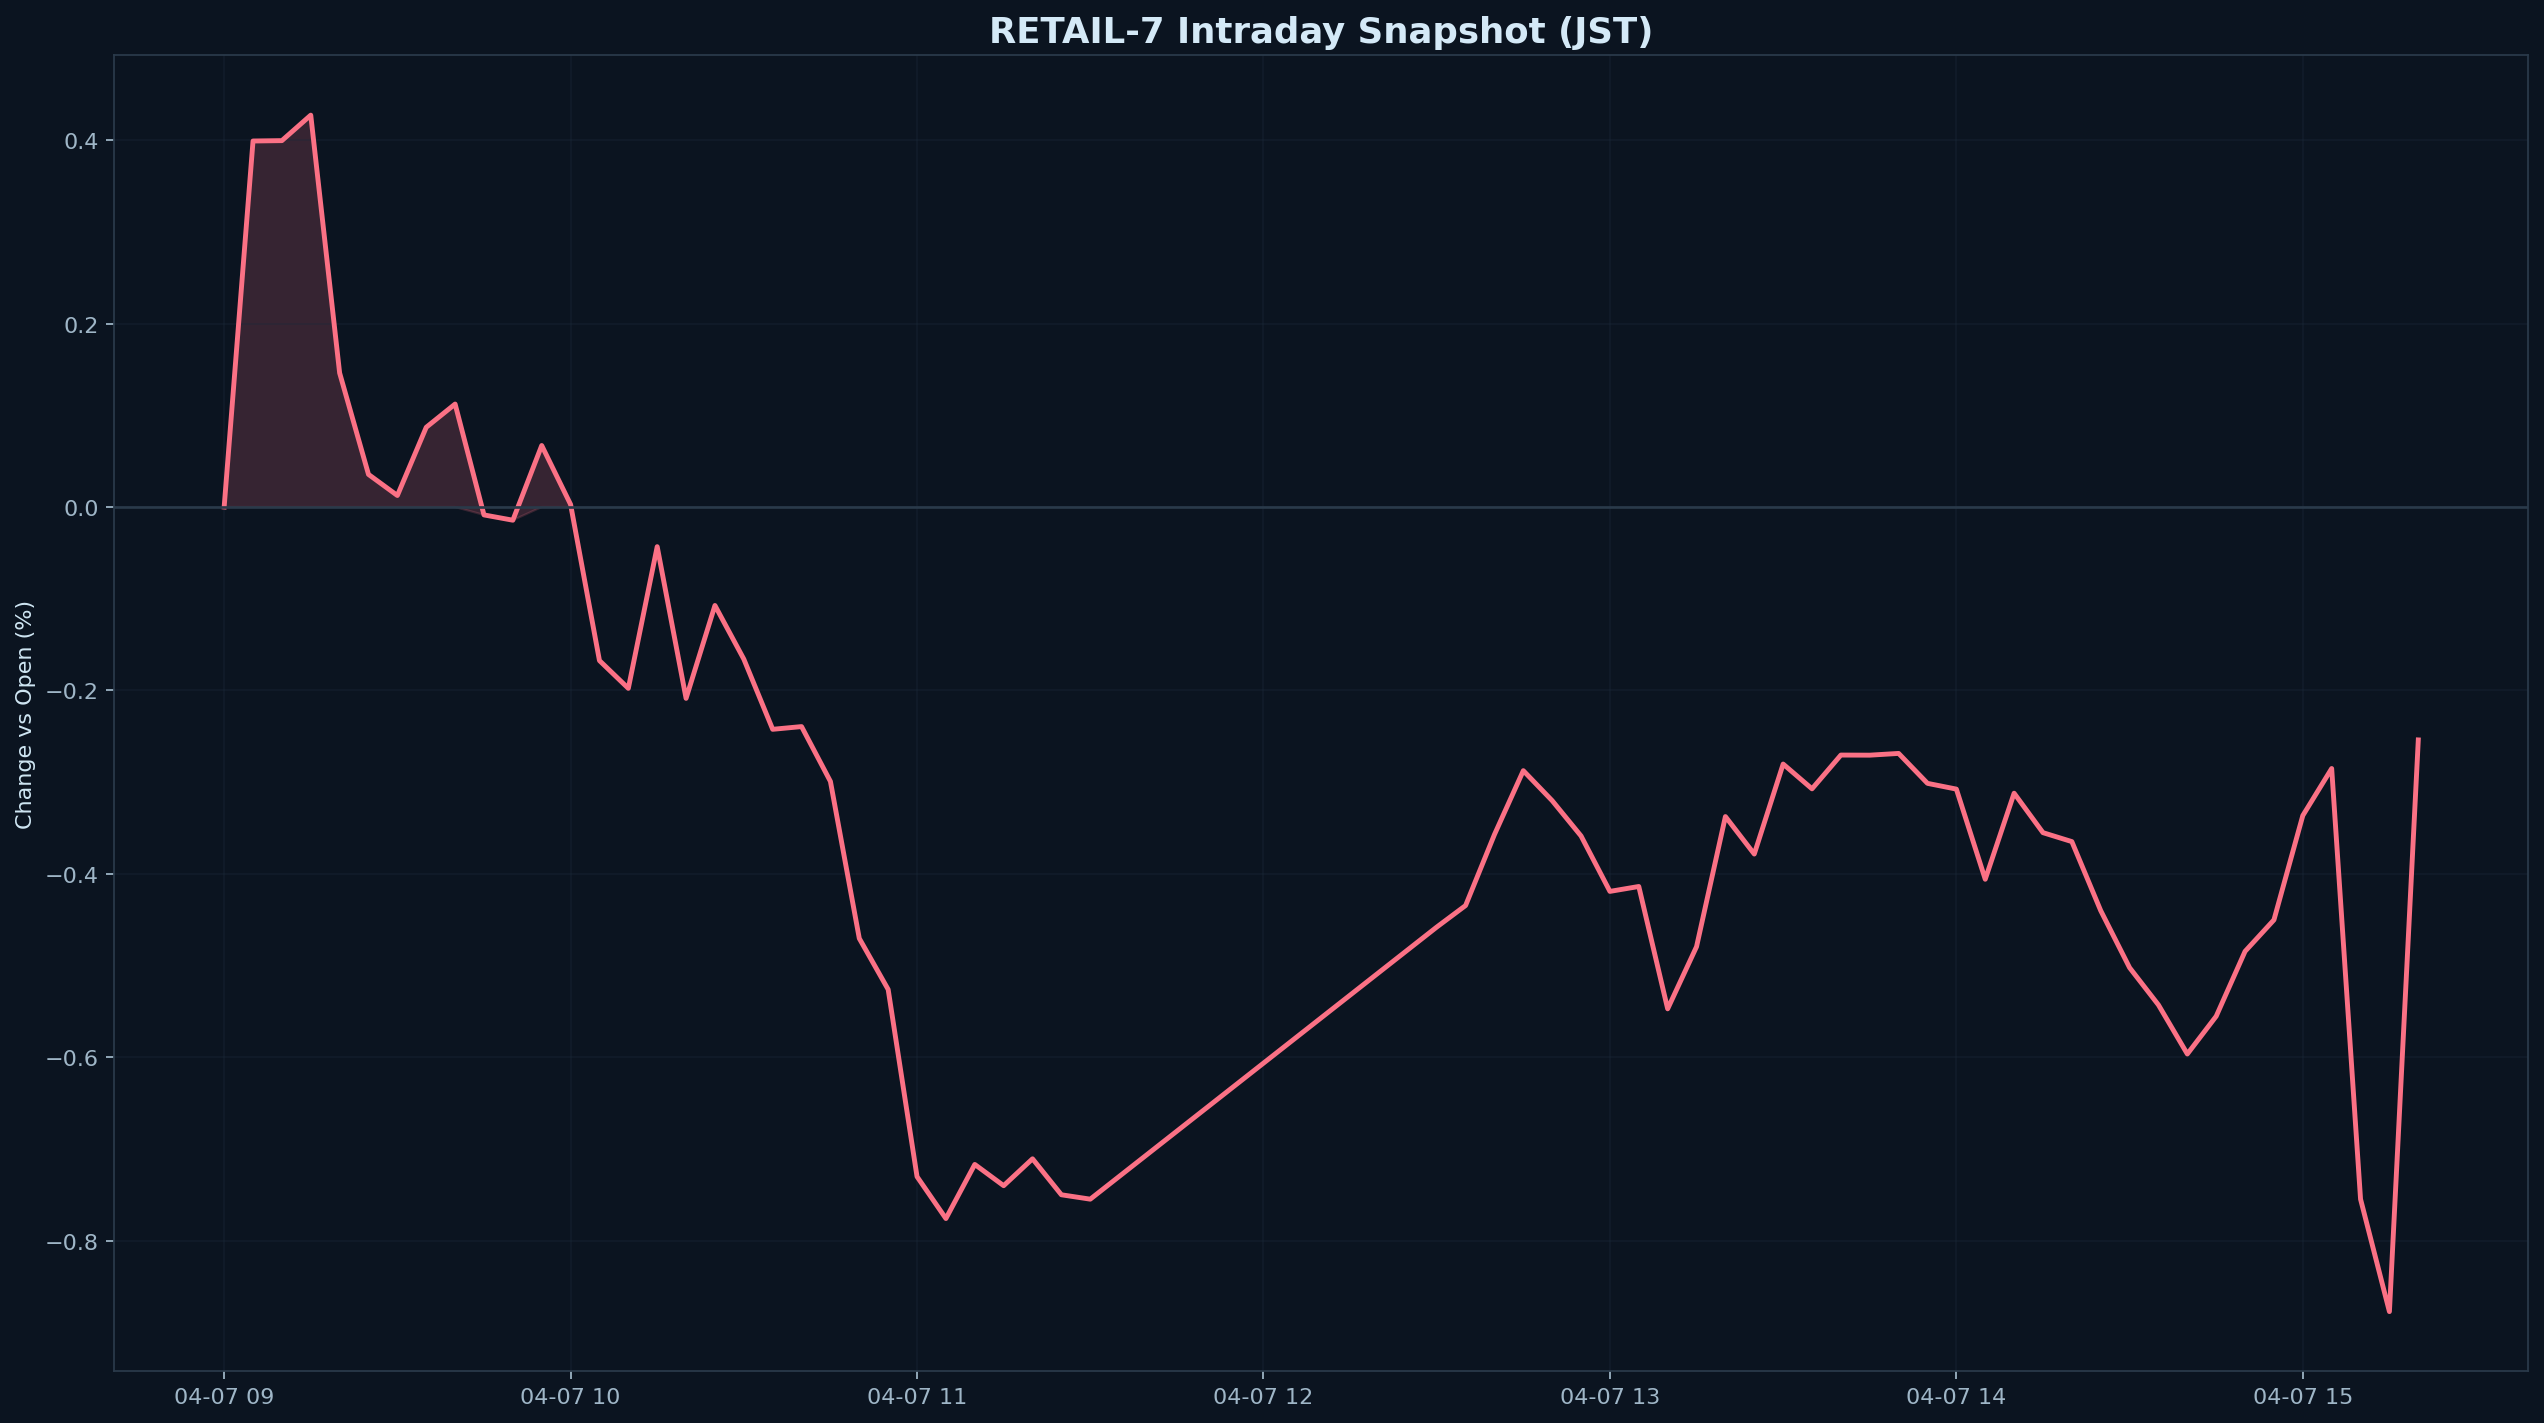

Values plotted in this chart, from the file beside it:
datetime_jst, pct
2026-04-07 09:00:00+09:00, 0.000000
2026-04-07 09:05:00+09:00, 0.399
2026-04-07 09:10:00+09:00, 0.3994
2026-04-07 09:15:00+09:00, 0.4271
2026-04-07 09:20:00+09:00, 0.1461
2026-04-07 09:25:00+09:00, 0.03553
2026-04-07 09:30:00+09:00, 0.01252
2026-04-07 09:35:00+09:00, 0.08689
2026-04-07 09:40:00+09:00, 0.1122
2026-04-07 09:45:00+09:00, -0.008636
2026-04-07 09:50:00+09:00, -0.0144
2026-04-07 09:55:00+09:00, 0.06703
2026-04-07 10:00:00+09:00, 0.002763
2026-04-07 10:05:00+09:00, -0.1674
2026-04-07 10:10:00+09:00, -0.1977
2026-04-07 10:15:00+09:00, -0.04323
2026-04-07 10:20:00+09:00, -0.2086
2026-04-07 10:25:00+09:00, -0.1073
2026-04-07 10:30:00+09:00, -0.1658
2026-04-07 10:35:00+09:00, -0.2423
2026-04-07 10:40:00+09:00, -0.2394
2026-04-07 10:45:00+09:00, -0.2991
2026-04-07 10:50:00+09:00, -0.4703
2026-04-07 10:55:00+09:00, -0.5259
2026-04-07 11:00:00+09:00, -0.7299
2026-04-07 11:05:00+09:00, -0.7756
2026-04-07 11:10:00+09:00, -0.7166
2026-04-07 11:15:00+09:00, -0.7398
2026-04-07 11:20:00+09:00, -0.7105
2026-04-07 11:25:00+09:00, -0.7497
2026-04-07 11:30:00+09:00, -0.7545
2026-04-07 12:30:00+09:00, -0.4579
2026-04-07 12:35:00+09:00, -0.4344
2026-04-07 12:40:00+09:00, -0.3571
2026-04-07 12:45:00+09:00, -0.2874
2026-04-07 12:50:00+09:00, -0.3201
2026-04-07 12:55:00+09:00, -0.3586
2026-04-07 13:00:00+09:00, -0.419
2026-04-07 13:05:00+09:00, -0.4137
2026-04-07 13:10:00+09:00, -0.547
2026-04-07 13:15:00+09:00, -0.4793
2026-04-07 13:20:00+09:00, -0.3374
2026-04-07 13:25:00+09:00, -0.3783
2026-04-07 13:30:00+09:00, -0.2802
2026-04-07 13:35:00+09:00, -0.3072
2026-04-07 13:40:00+09:00, -0.2704
2026-04-07 13:45:00+09:00, -0.2705
2026-04-07 13:50:00+09:00, -0.2686
2026-04-07 13:55:00+09:00, -0.3012
2026-04-07 14:00:00+09:00, -0.3075
2026-04-07 14:05:00+09:00, -0.4058
2026-04-07 14:10:00+09:00, -0.312
2026-04-07 14:15:00+09:00, -0.355
2026-04-07 14:20:00+09:00, -0.3647
2026-04-07 14:25:00+09:00, -0.44
2026-04-07 14:30:00+09:00, -0.5022
2026-04-07 14:35:00+09:00, -0.5428
2026-04-07 14:40:00+09:00, -0.5963
2026-04-07 14:45:00+09:00, -0.5551
2026-04-07 14:50:00+09:00, -0.4844
... 6 more rows
